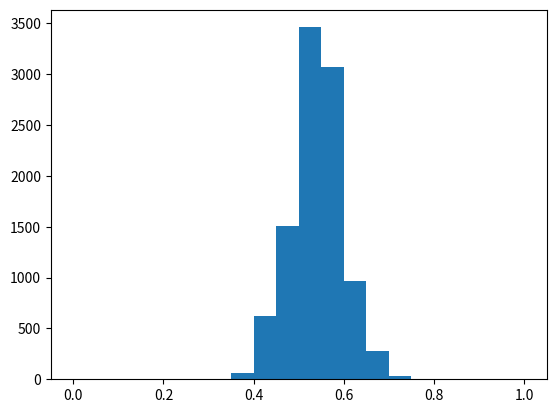

Write the Python code that produced this figure.
import numpy as np
from matplotlib import pyplot as plt

survey_responses = ['Ceballos', 'Kerrigan', 'Ceballos', 'Ceballos', 'Ceballos','Kerrigan', 'Kerrigan', 'Ceballos', 'Ceballos', 'Ceballos', 
'Kerrigan', 'Kerrigan', 'Ceballos', 'Ceballos', 'Kerrigan', 'Kerrigan', 'Ceballos', 'Ceballos', 'Kerrigan', 'Kerrigan', 'Kerrigan', 'Kerrigan', 'Kerrigan', 'Kerrigan', 'Ceballos', 'Ceballos', 'Ceballos', 'Ceballos', 'Ceballos', 'Ceballos',
'Kerrigan', 'Kerrigan', 'Ceballos', 'Ceballos', 'Ceballos', 'Kerrigan', 'Kerrigan', 'Ceballos', 'Ceballos', 'Kerrigan', 'Kerrigan', 'Ceballos', 'Ceballos', 'Kerrigan', 'Kerrigan', 'Kerrigan', 'Kerrigan', 'Kerrigan', 'Kerrigan', 'Ceballos',
'Kerrigan', 'Kerrigan', 'Ceballos', 'Ceballos', 'Ceballos', 'Kerrigan', 'Kerrigan', 'Ceballos', 'Ceballos', 'Kerrigan', 'Kerrigan', 'Ceballos', 'Ceballos', 'Kerrigan', 'Kerrigan', 'Kerrigan', 'Kerrigan', 'Kerrigan', 'Kerrigan', 'Ceballos']
responses = np.array(survey_responses)
total_ceballos = np.count_nonzero(responses[responses == 'Ceballos'])
print(total_ceballos)
total = sum([1 for x in survey_responses if x == 'Ceballos'])
survey_length = float(len(survey_responses))
percentage_ceballos = 100 * total_ceballos/len(survey_responses)
print(percentage_ceballos)

possible_surveys = np.random.binomial(survey_length, 0.54, size=10000)/survey_length
print(possible_surveys)
plt.hist(possible_surveys, range=(0,1), bins=20)
plt.show()
ceballos_loss_surveys = float(len(possible_surveys[possible_surveys < 0.5]))/ len(possible_surveys) * 100
print(ceballos_loss_surveys)

large_survey = np.random.binomial(7000, 0.54, size = 10000) / float(7000)
ceballos_loss_new = float(len(large_survey[large_survey < 0.5])) / len(large_survey) * 100
print(ceballos_loss_new)